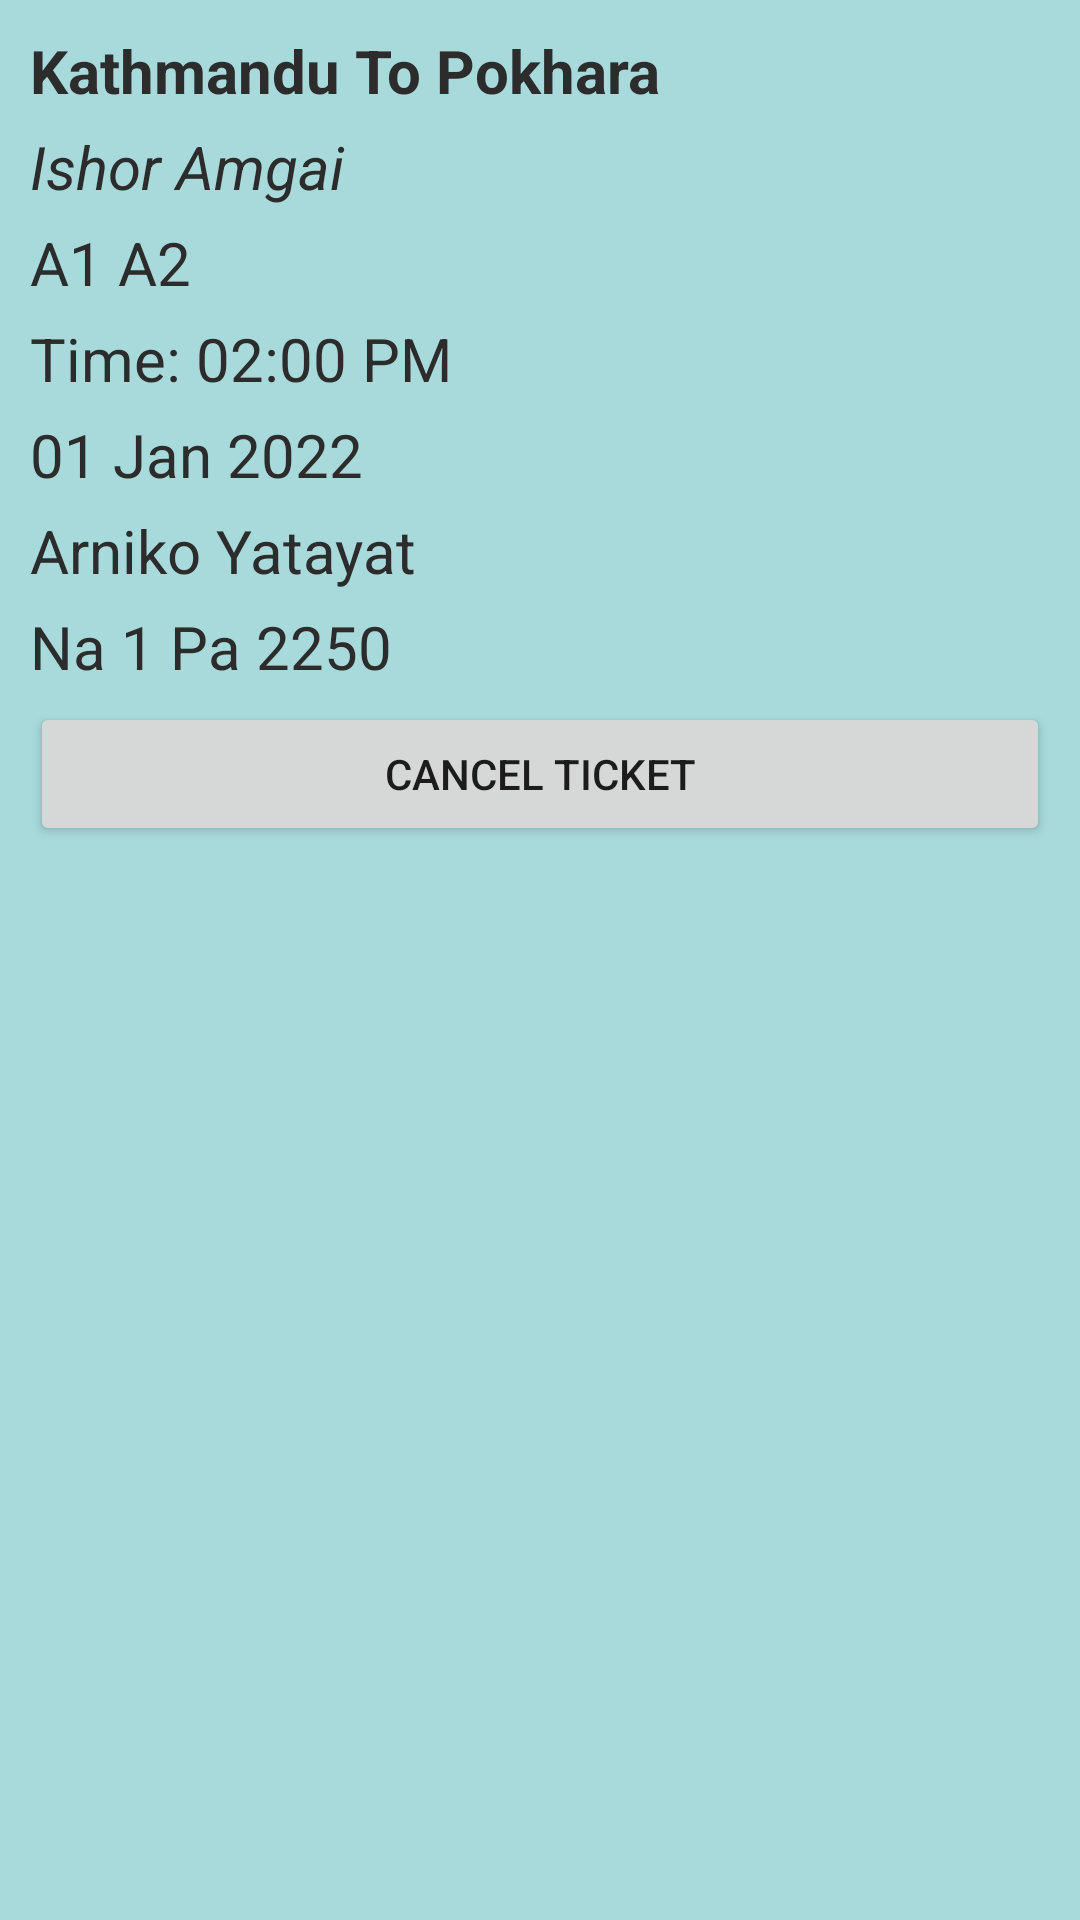

Reconstruct the res/layout file that produces this screen, plus the resources it refers to.
<!-- AndroidManifest.xml: application theme Theme.Yatra -->
<!-- res/layout/my_ticket_layout.xml -->
<?xml version="1.0" encoding="utf-8"?>
<LinearLayout xmlns:android="http://schemas.android.com/apk/res/android"
    android:layout_width="match_parent"
    android:layout_height="wrap_content"
    android:orientation="vertical"
    android:layout_marginTop="10dp"
    android:layout_marginLeft="10dp"
    android:layout_marginRight="10dp"
    android:padding="10dp"
    android:background="@color/colorSkyBlue"
    >
    <TextView
        android:id="@+id/ticket_from_to"
        android:layout_width="match_parent"
        android:layout_height="wrap_content"
        android:text="@string/kathmandu_to_pokhara"
        android:textColor="@color/colorDarkBlackText"
        android:textSize="20sp"
        android:textStyle="bold"
        android:layout_marginBottom="5dp"/>

    <TextView
        android:id="@+id/ticket_passenger_name"
        android:layout_width="match_parent"
        android:layout_height="wrap_content"
        android:text="@string/ishor_amgai"
        android:textColor="@color/colorDarkBlackText"
        android:textSize="20sp"
        android:textStyle="italic"
        android:layout_marginBottom="5dp"/>

    <TextView
        android:id="@+id/ticket_booked_seats"
        android:layout_width="match_parent"
        android:layout_height="wrap_content"
        android:text="@string/a1_a2"
        android:textColor="@color/colorDarkBlackText"
        android:textSize="20sp"
        android:layout_marginBottom="5dp"/>

    <TextView
        android:id="@+id/ticket_time"
        android:layout_width="match_parent"
        android:layout_height="wrap_content"
        android:text="@string/time_02_00_pm"
        android:textColor="@color/colorDarkBlackText"
        android:textSize="20sp"
        android:layout_marginBottom="5dp"/>

    <TextView
        android:id="@+id/ticket_date"
        android:layout_width="match_parent"
        android:layout_height="wrap_content"
        android:text="@string/_01_jan_2022"
        android:textColor="@color/colorDarkBlackText"
        android:textSize="20sp"
        android:layout_marginBottom="5dp"/>

    <TextView
        android:id="@+id/ticket_company"
        android:layout_width="match_parent"
        android:layout_height="wrap_content"
        android:text="@string/arniko_yatayat"
        android:textColor="@color/colorDarkBlackText"
        android:textSize="20sp"
        android:layout_marginBottom="5dp"/>

    <TextView
        android:id="@+id/ticket_bus_number"
        android:layout_width="match_parent"
        android:layout_height="wrap_content"
        android:text="Na 1 Pa 2250"
        android:textColor="@color/colorDarkBlackText"
        android:textSize="20sp"
        android:layout_marginBottom="5dp"/>

    <Button
        android:id="@+id/cancel_ticket_button"
        android:layout_width="match_parent"
        android:layout_height="wrap_content"
        android:text="@string/cancel_ticket" />


</LinearLayout>
<!-- resources referenced by this layout -->
<resources>
  <color name="colorDarkBlackText">#2C2C2C</color>
  <color name="colorSkyBlue">#a8dadc</color>
  <string name="_01_jan_2022">01 Jan 2022</string>
  <string name="a1_a2">A1 A2</string>
  <string name="arniko_yatayat">Arniko Yatayat</string>
  <string name="cancel_ticket">Cancel Ticket</string>
  <string name="ishor_amgai">Ishor Amgai</string>
  <string name="kathmandu_to_pokhara">Kathmandu To Pokhara</string>
  <string name="time_02_00_pm">Time: 02:00 PM</string>
  <style name="Theme.Yatra" parent="Theme.MaterialComponents.Light.NoActionBar">
          
          <item name="colorPrimary">@color/purple_500</item>
          <item name="colorPrimaryVariant">@color/white</item>
          <item name="colorOnPrimary">@color/white</item>
          
          <item name="colorSecondary">@color/teal_200</item>
          <item name="colorSecondaryVariant">@color/teal_700</item>
          <item name="colorOnSecondary">@color/black</item>
          
          <item name="android:statusBarColor" tools:targetApi="l">?attr/colorPrimaryVariant</item>
          <item name="android:windowLightStatusBar">true</item>
          
      </style>
  <color name="purple_500">#FF6200EE</color>
  <color name="white">#FFFFFFFF</color>
  <color name="teal_200">#FF03DAC5</color>
  <color name="teal_700">#FF018786</color>
  <color name="black">#FF000000</color>
</resources>
